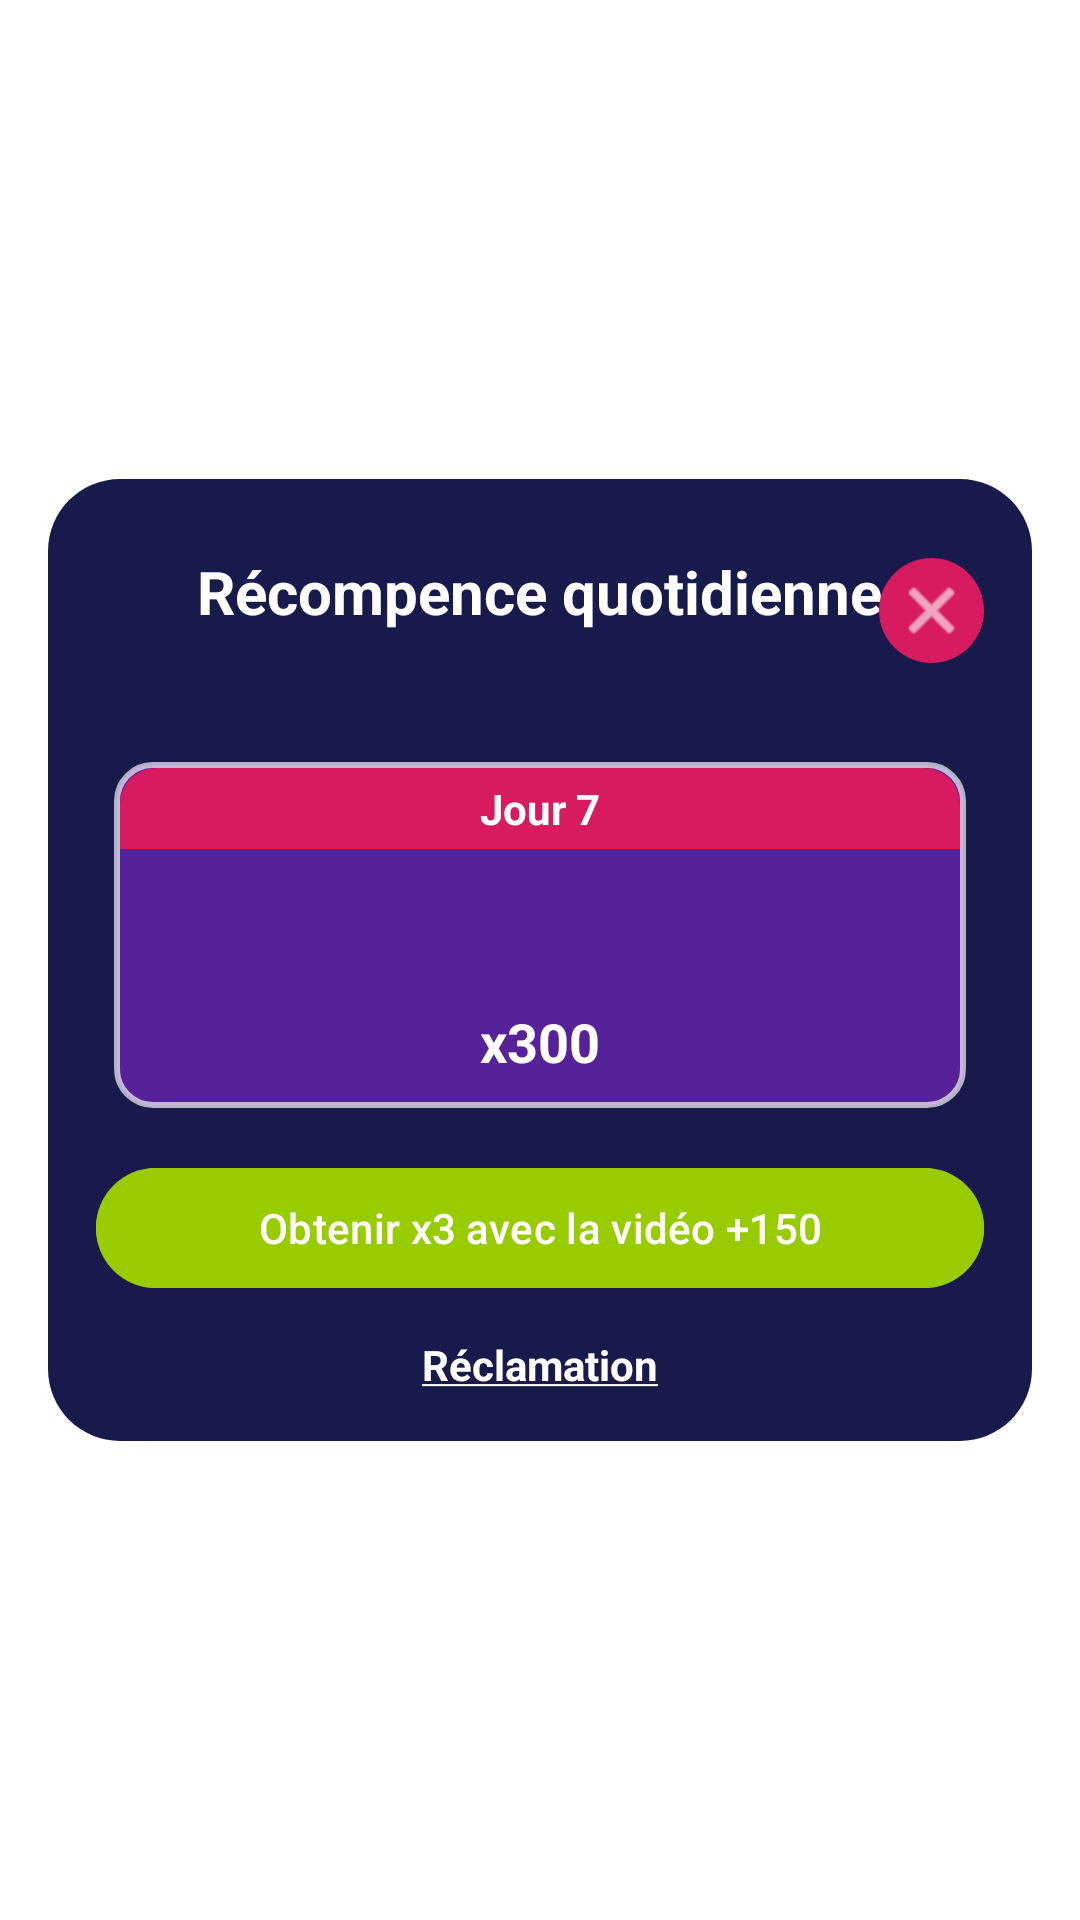

Here is an Android app screen rendered from its layout file. Give the layout XML and the strings, colors and styles it references.
<!-- AndroidManifest.xml: activity theme DialogTheme -->
<!-- res/layout/activity_recompence_quotidienne.xml -->
<?xml version="1.0" encoding="utf-8"?>
<ScrollView xmlns:android="http://schemas.android.com/apk/res/android"
    xmlns:app="http://schemas.android.com/apk/res-auto"
    xmlns:tools="http://schemas.android.com/tools"
    android:id="@+id/main"
    android:layout_width="match_parent"
    android:layout_height="match_parent"
    android:background="@color/blackT"
    android:padding="16dp"
    tools:context=".RecompenceQuotidienneActivity">

    <LinearLayout
        android:layout_width="match_parent"
        android:layout_height="wrap_content"
        android:orientation="vertical"
        android:layout_gravity="center"
        android:gravity="center"
        android:background="@drawable/bg_container"
        android:padding="16dp">

        
        <TextView
            android:id="@+id/title"
            android:layout_width="wrap_content"
            android:layout_height="wrap_content"
            android:layout_gravity="center_horizontal"
            android:paddingBottom="25dp"
            android:layout_marginTop="8dp"
            android:text="@string/recompence_quotidienne"
            android:textColor="@android:color/white"
            android:textSize="20sp"
            android:textStyle="bold" />

        
        <ImageView
            android:id="@+id/back"
            android:layout_width="35dp"
            android:layout_height="35dp"
            android:layout_gravity="end"
            android:layout_marginTop="-50dp"

            android:layout_marginBottom="25dp"
            android:background="@drawable/circle_background"
            android:padding="5dp"
            android:src="@android:drawable/ic_menu_close_clear_cancel"
            app:tint="@android:color/white" />

        

        
        <androidx.recyclerview.widget.RecyclerView
            android:id="@+id/recyclerView"
            android:layout_width="match_parent"
            android:layout_height="wrap_content"
            android:layout_margin="2dp"
            tools:listitem="@layout/item_reward_day" />

        <LinearLayout
            android:id="@+id/day7"
            android:layout_width="match_parent"
            android:layout_height="wrap_content"
            android:layout_marginTop="4dp"
            android:layout_marginStart="6dp"
            android:layout_marginEnd="6dp"
            android:paddingStart="2dp"
            android:paddingEnd="2dp"
            android:background="@drawable/bg_day_item"
            android:gravity="center"
            android:orientation="vertical"
            android:paddingBottom="10dp">

            <TextView
                android:id="@+id/day7Text"
                android:layout_width="match_parent"
                android:layout_height="wrap_content"
                android:paddingHorizontal="12dp"
                android:paddingVertical="4dp"
                android:layout_marginTop="2dp"
                android:background="@drawable/bg_day7_title"
                android:text="Jour 7"
                android:textColor="@android:color/white"
                android:textStyle="bold"
                android:textAlignment="center" />

            <ImageView
                android:id="@+id/day7Image"
                android:layout_width="48dp"
                android:layout_height="48dp"
                android:layout_marginTop="4dp"
                android:src="@drawable/coins" />

            <TextView
                android:id="@+id/day7Score"
                android:layout_width="wrap_content"
                android:layout_height="wrap_content"
                android:text="x300"
                android:textColor="@android:color/white"
                android:textSize="18sp"
                android:textStyle="bold" />
        </LinearLayout>

        
        <Button
            android:id="@+id/btn_video_reward"
            android:layout_width="match_parent"
            android:layout_height="wrap_content"
            android:layout_marginTop="16dp"
            android:backgroundTint="@android:color/holo_green_light"
            android:text="@string/Obtenir_x3_avec_la_vidéo" />

        
        <TextView
            android:id="@+id/claimReward"
            android:layout_width="match_parent"
            android:layout_height="wrap_content"
            android:gravity="center"
            android:paddingTop="12dp"
            android:text="@string/reclamation_soulignee"
            android:textColor="@android:color/white"
            android:textStyle="bold" />

        <TextView
            android:id="@+id/nextRewardTime"
            android:layout_width="wrap_content"
            android:layout_height="wrap_content"
            android:layout_marginTop="8dp"
            android:textColor="@android:color/white"
            android:textSize="14sp"
            android:visibility="gone"
            tools:text="00:00:00" />

    </LinearLayout>
</ScrollView>
<!-- res/layout/item_reward_day.xml (included above) -->
<?xml version="1.0" encoding="utf-8"?>

<LinearLayout xmlns:android="http://schemas.android.com/apk/res/android"
    android:layout_width="match_parent"
    android:layout_height="wrap_content"
    android:layout_columnWeight="1"
    android:orientation="vertical"
    android:gravity="center"
    android:paddingStart="2dp"
    android:paddingEnd="2dp"
    android:paddingBottom="10dp"
    android:layout_margin="4dp"
    android:background="@drawable/bg_day_item">

    <TextView
        android:id="@+id/dayText"
        android:layout_width="match_parent"
        android:layout_height="wrap_content"
        android:paddingHorizontal="12dp"
        android:paddingVertical="4dp"
        android:background="@drawable/bg_day7_title"
        android:text="Jour 1"
        android:textColor="@android:color/white"
        android:textStyle="bold"
        android:textAlignment="center"
        android:layout_marginTop="2dp"/>

    <ImageView
        android:id="@+id/dayImage"
        android:layout_marginTop="4dp"
        android:layout_width="48dp"
        android:layout_height="48dp"
        android:src="@drawable/coins" />

    <TextView
        android:id="@+id/dayScore"
        android:layout_width="wrap_content"
        android:layout_height="wrap_content"
        android:text="x300"
        android:textColor="@android:color/white"
        android:textSize="18sp"
        android:textStyle="bold" />


</LinearLayout>
<!-- resources referenced by this layout -->
<resources>
  <color name="blackT">#00000000</color>
  <!-- drawable bg_container (drawable) -->
  <?xml version="1.0" encoding="utf-8"?>
  
  <shape xmlns:android="http://schemas.android.com/apk/res/android"
      android:shape="rectangle">
      <solid android:color="@color/navy_blue" />
      <corners android:radius="24dp" />
      <padding android:left="12dp" android:top="12dp" android:right="12dp" android:bottom="12dp" />
  </shape>
  <!-- drawable bg_day7_title (drawable) -->
  <shape xmlns:android="http://schemas.android.com/apk/res/android"
      android:shape="rectangle">
      <solid android:color="@color/red3" />
      <corners
          android:topRightRadius="12dp"
          android:topLeftRadius="12dp"/>
  </shape>
  <!-- drawable bg_day_item (drawable) -->
  <?xml version="1.0" encoding="utf-8"?>
  
  <selector xmlns:android="http://schemas.android.com/apk/res/android">
      <item>
          <shape android:shape="rectangle">
              <solid android:color="#552299" /> 
              <corners android:radius="12dp" /> 
              <stroke
                  android:width="2dp"
                  android:color="#AAFFFFFF" /> 
          </shape>
      </item>
  </selector>
  <!-- drawable circle_background (drawable) -->
  <shape xmlns:android="http://schemas.android.com/apk/res/android"
      android:shape="oval">
      <solid android:color="@color/red3"/> 
  </shape>
  <string name="reclamation_soulignee"><u>Réclamation</u></string>
  <string name="recompence_quotidienne">Récompence quotidienne</string>"
  <style name="DialogTheme" parent="Theme.Material3.DayNight.Dialog">
          <item name="android:windowBackground">@drawable/dialog_background_modern</item>
          <item name="android:windowIsTranslucent">true</item>
          <item name="android:windowNoTitle">true</item>
          <item name="colorSurface">@color/surface</item>
      </style>
  <color name="navy_blue">#181A4B</color>
  <color name="red3">#D81B60</color>
  <color name="surface">#1E293B</color>
</resources>
